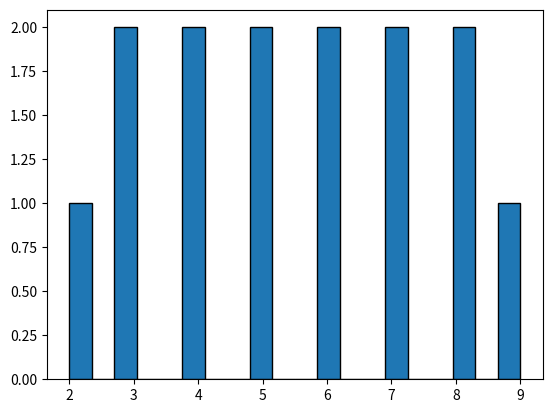

Recreate this plot in Python.
import matplotlib.pyplot as plt
x=[2,3,4,5,6,5,4,3,7,8,9,7,8,6]
plt.hist(x,bins=20, edgecolor="black")
plt.show()